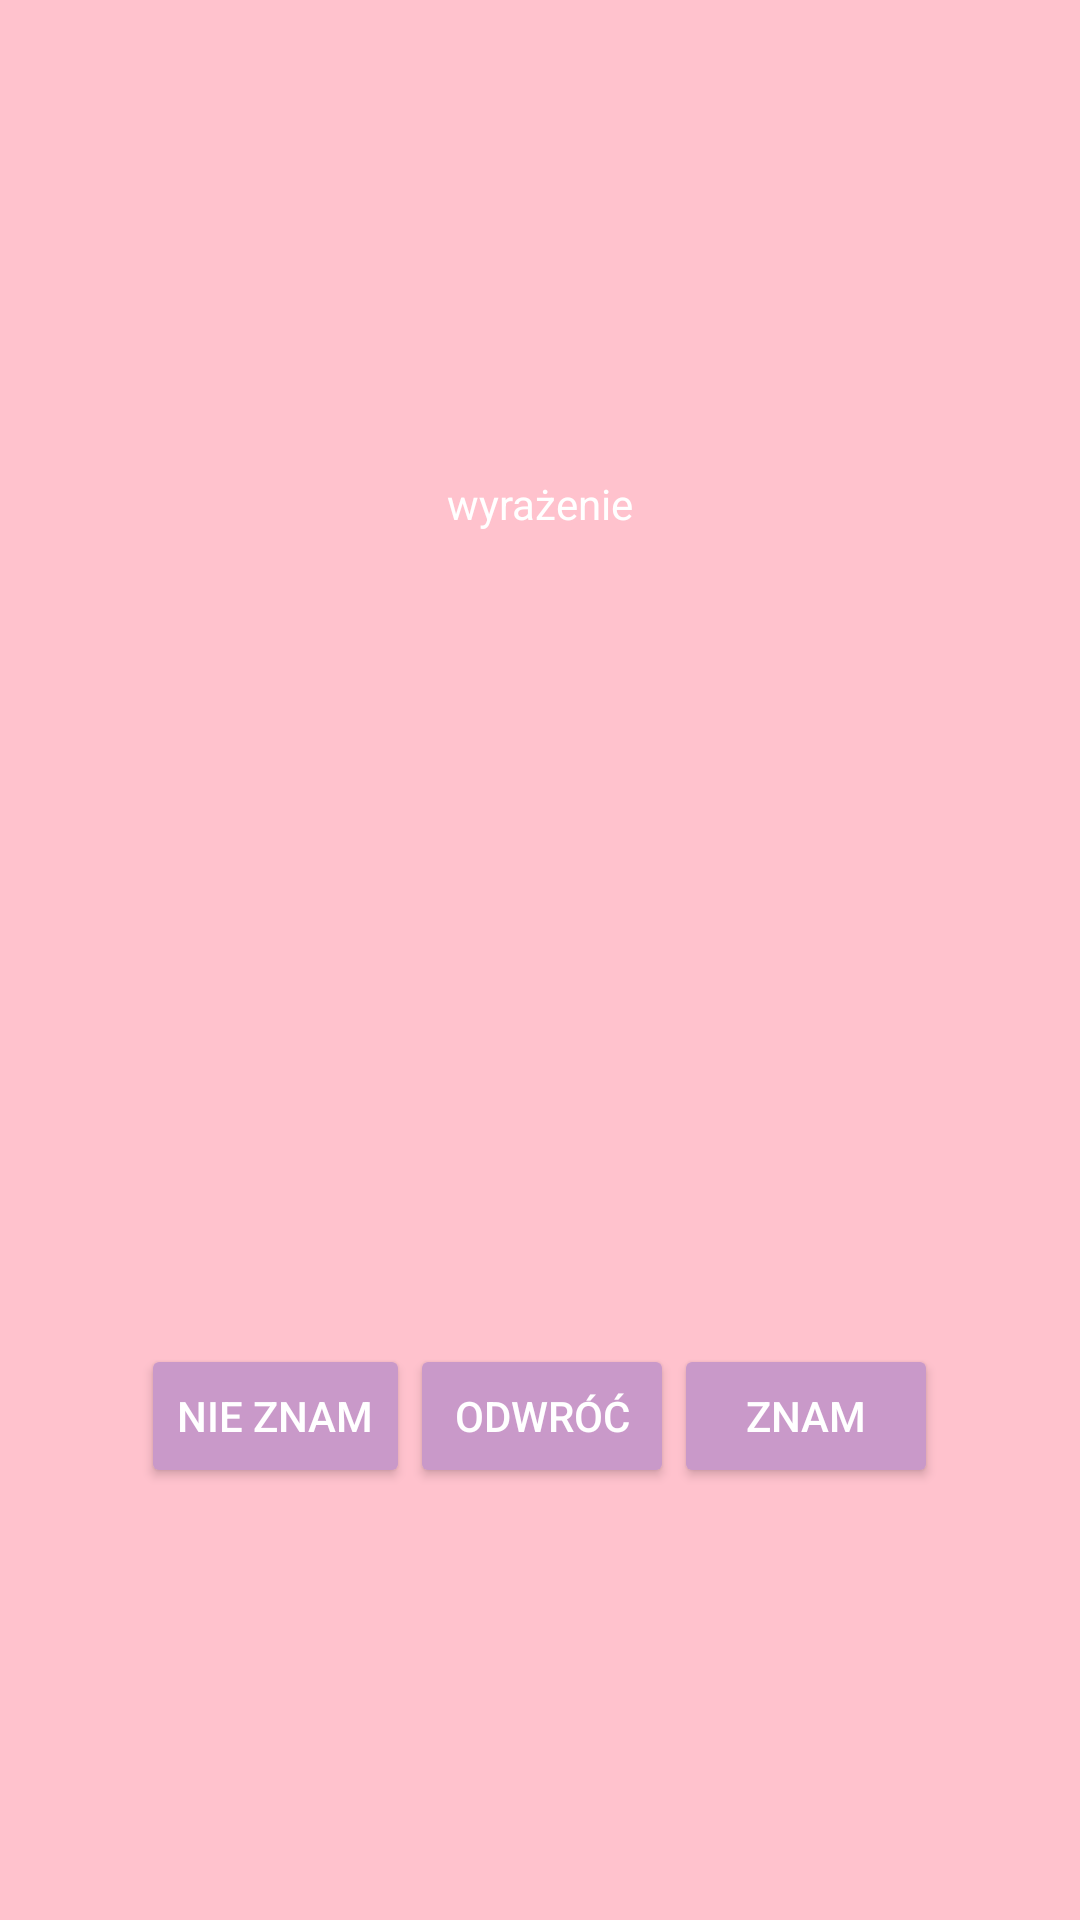

Reconstruct the res/layout file that produces this screen, plus the resources it refers to.
<!-- AndroidManifest.xml: application theme PatrycjaTheme -->
<!-- res/layout/activity_flashcard_game_activity.xml -->
<?xml version="1.0" encoding="utf-8"?>
<LinearLayout xmlns:android="http://schemas.android.com/apk/res/android"
    android:layout_width="match_parent"
    android:layout_height="match_parent"
    android:orientation="vertical"
    android:padding="16dp"
    android:weightSum="2" >

    <RelativeLayout
        android:id="@+id/relative_layout_flashcard"
        android:layout_width="match_parent"
        android:layout_height="0dp"
        android:layout_weight="1" >

        <TextView
            android:id="@+id/text_view_phrase"
            android:layout_width="wrap_content"
            android:layout_height="wrap_content"
            android:layout_centerHorizontal="true"
            android:layout_centerVertical="true"
            android:text="wyrażenie" />

    </RelativeLayout>

    <RelativeLayout
        android:layout_width="match_parent"
        android:layout_height="0dp"
        android:layout_weight="1" >

        <LinearLayout
            android:id="@+id/linear_layout_buttons"
            android:layout_width="wrap_content"
            android:layout_height="wrap_content"
            android:layout_centerVertical="true"
            android:layout_centerHorizontal="true"
            android:orientation="horizontal" >

            <Button
                android:id="@+id/button_do_not_know"
                android:layout_width="wrap_content"
                android:layout_height="wrap_content"
                android:text="nie znam" />

            <Button
                android:id="@+id/button_turn_over"
                android:layout_width="wrap_content"
                android:layout_height="wrap_content"
                android:text="odwróć" />

            <Button
                android:id="@+id/button_know"
                android:layout_width="wrap_content"
                android:layout_height="wrap_content"
                android:text="znam" />

        </LinearLayout>

    </RelativeLayout>

</LinearLayout>
<!-- resources referenced by this layout -->
<resources>
  <style name="PatrycjaTheme" parent="Theme.AppCompat.Light.DarkActionBar">
          <item name="colorPrimary">@color/colorPrincessDarkPink</item>
          <item name="colorPrimaryDark">@color/colorWhite</item>
          <item name="colorAccent">@color/colorPrincessLightPurple</item>
          <item name="buttonStyle">@style/Widget.AppCompat.Button.Colored</item>
          <item name="android:windowBackground">@color/colorPrincessLightPink</item>
          <item name="colorBackgroundFloating">@color/colorPrincessLightPink</item>
          <item name="android:textColor">@color/colorWhite</item>
          <item name="android:textColorHint">@color/colorWhite</item>
      </style>
  <color name="colorPrincessDarkPink">#FF6289</color>
  <color name="colorWhite">#FFFFFF</color>
  <color name="colorPrincessLightPurple">#C999C9</color>
  <color name="colorPrincessLightPink">#FFC2CD</color>
</resources>
